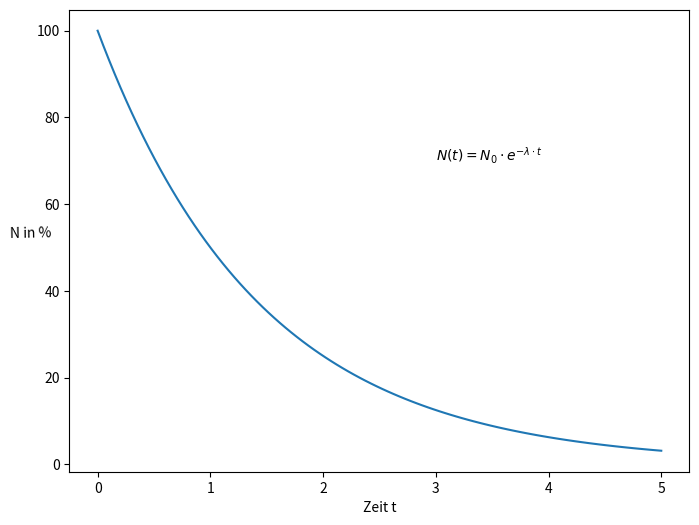

Write the Python code that produced this figure.
#L_05_10.py
#e-Funktion für negatives Wachstum
import numpy as np
import matplotlib.pyplot as plt
t=np.linspace(0,5,100)
T_2=1                #Halbwertszeit
lam=np.log(2)/T_2    #Zerfallskonstante
y=100*np.exp(-lam*t) #radioaktver Zerfall
#Grafikbereich
fig, ax = plt.subplots(figsize=(8,6),label='Radioaktiver Zerfall')
ax.plot(t,y)
ax.set_xlabel('Zeit t')
ax.set_ylabel('N in %',rotation=True)
ax.text(3,70,r'$N\left( t\right)  =N_{0}\cdot e^{-\lambda \cdot t}$')
plt.show()
